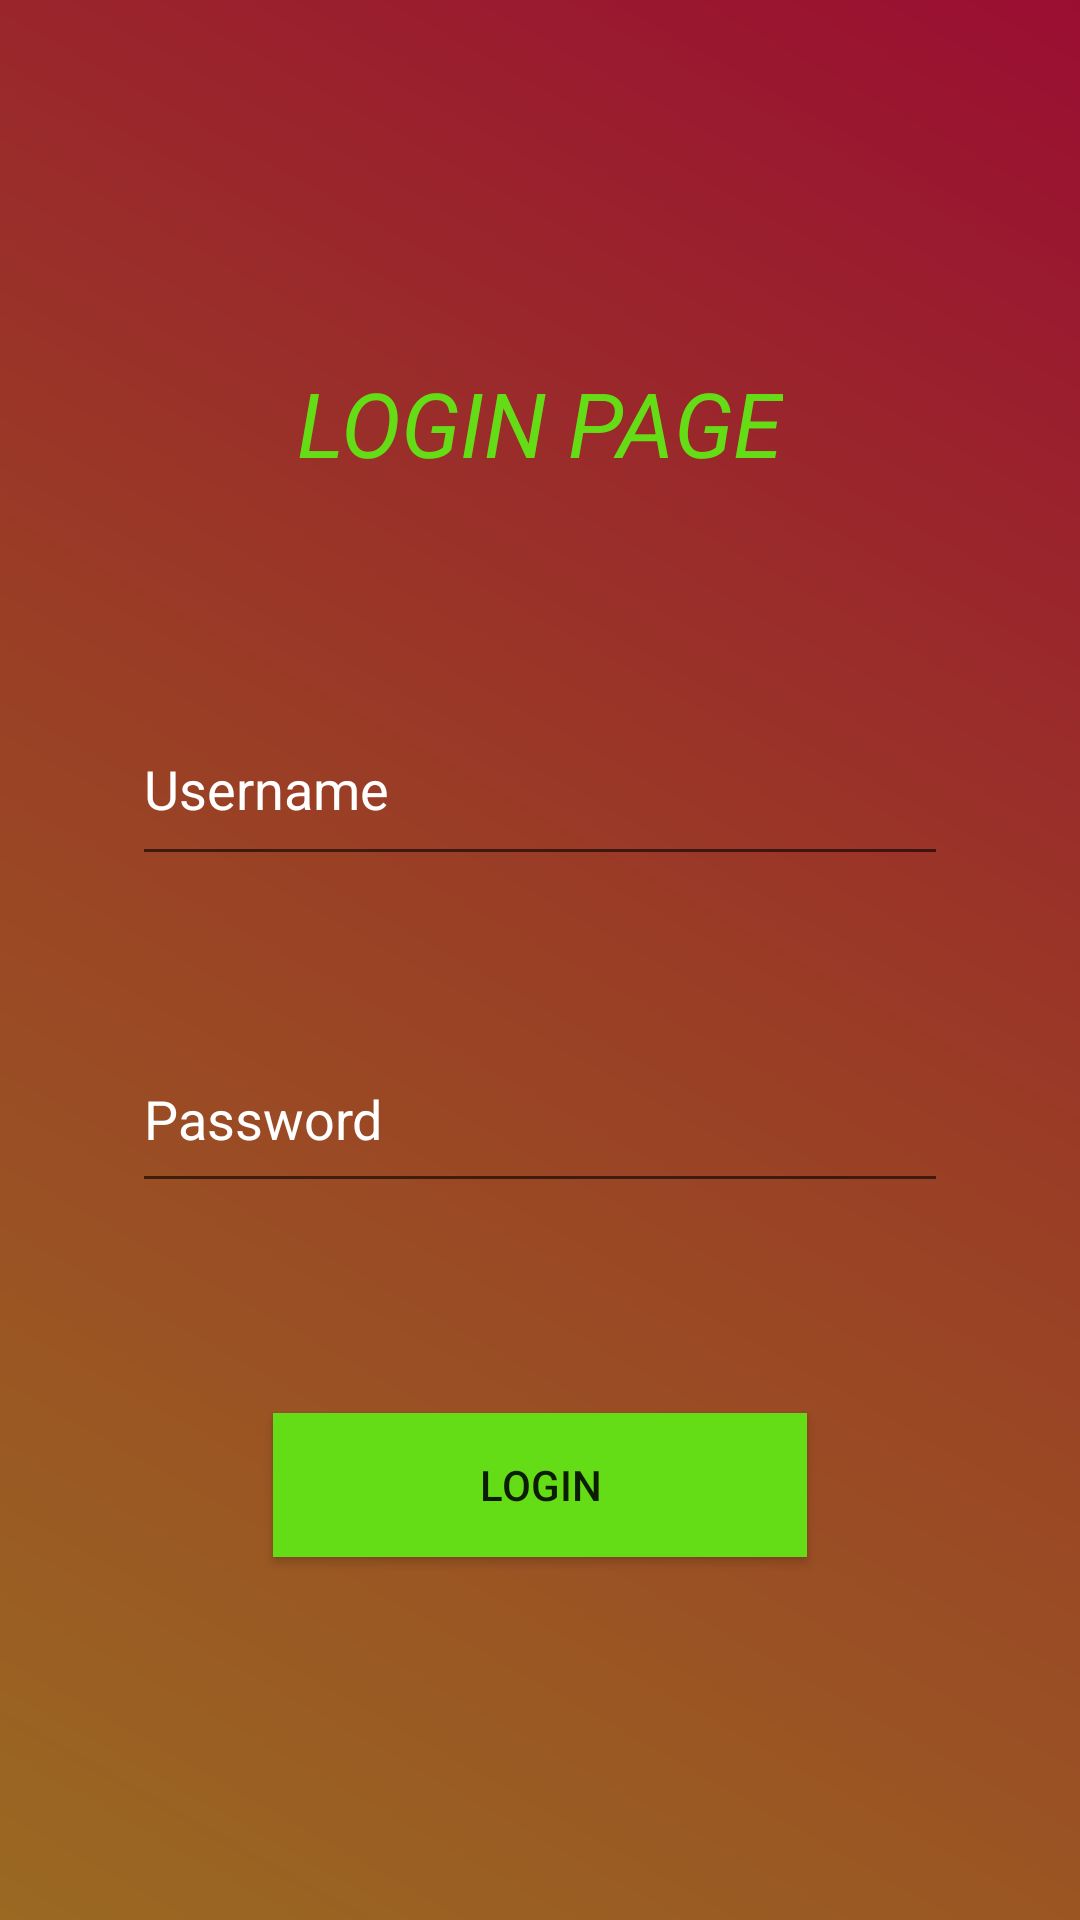

The Android layout XML behind this screen, and the referenced resources:
<!-- AndroidManifest.xml: activity theme Theme.AppCompat.Light.NoActionBar -->
<!-- res/layout/activity_main2.xml -->
<?xml version="1.0" encoding="utf-8"?>
<LinearLayout xmlns:android="http://schemas.android.com/apk/res/android"
    xmlns:app="http://schemas.android.com/apk/res-auto"
    xmlns:tools="http://schemas.android.com/tools"
    android:layout_width="match_parent"
    android:layout_height="match_parent"
    android:gravity="center"
    android:layout_gravity="center"
    android:layout_centerVertical="true"
    android:orientation="vertical"
    android:background="@drawable/gradient3"
    tools:context=".Main2Activity">


    <TextView
        android:layout_width="wrap_content"
        android:layout_height="wrap_content"
        android:layout_marginBottom="70dp"
        android:text="LOGIN PAGE"
        android:textColor="#64DD17"
        android:textSize="30dp"
        android:textStyle="italic" />


    <EditText
        android:id="@+id/editText2"
        android:layout_width="272dp"
        android:layout_height="61dp"
        android:ems="10"
        android:hint="Username"
        android:inputType="textPersonName"
        android:textColor="@color/white"
        android:textColorHint="@color/white"
        android:layout_marginBottom="50dp"/>


    <EditText
        android:id="@+id/editText"
        android:layout_width="272dp"
        android:layout_height="59dp"
        android:ems="10"
        android:inputType="textPassword"
        android:textColor="@color/white"
        android:textColorHint="@color/white"
        android:hint="Password"
        android:layout_marginBottom="70dp"/>


    <Button
        android:id="@+id/login"
        android:layout_width="178dp"
        android:layout_height="48dp"
        android:background="#64dd17"
        android:backgroundTint="#64dd17"
        android:text="LOGIN" />
</LinearLayout>
<!-- resources referenced by this layout -->
<resources>
  <color name="white">#FFFFFF</color>
  <!-- drawable gradient3 (drawable) -->
  <?xml version="1.0" encoding="utf-8"?>
  <shape xmlns:android="http://schemas.android.com/apk/res/android" android:shape="rectangle" >
  
      <gradient
          android:startColor="#ff9a6922"
          android:centerColor="#ff9a4025"
          android:endColor="#ff9a0e32"
          android:angle="45"/>
  
  </shape>
</resources>
